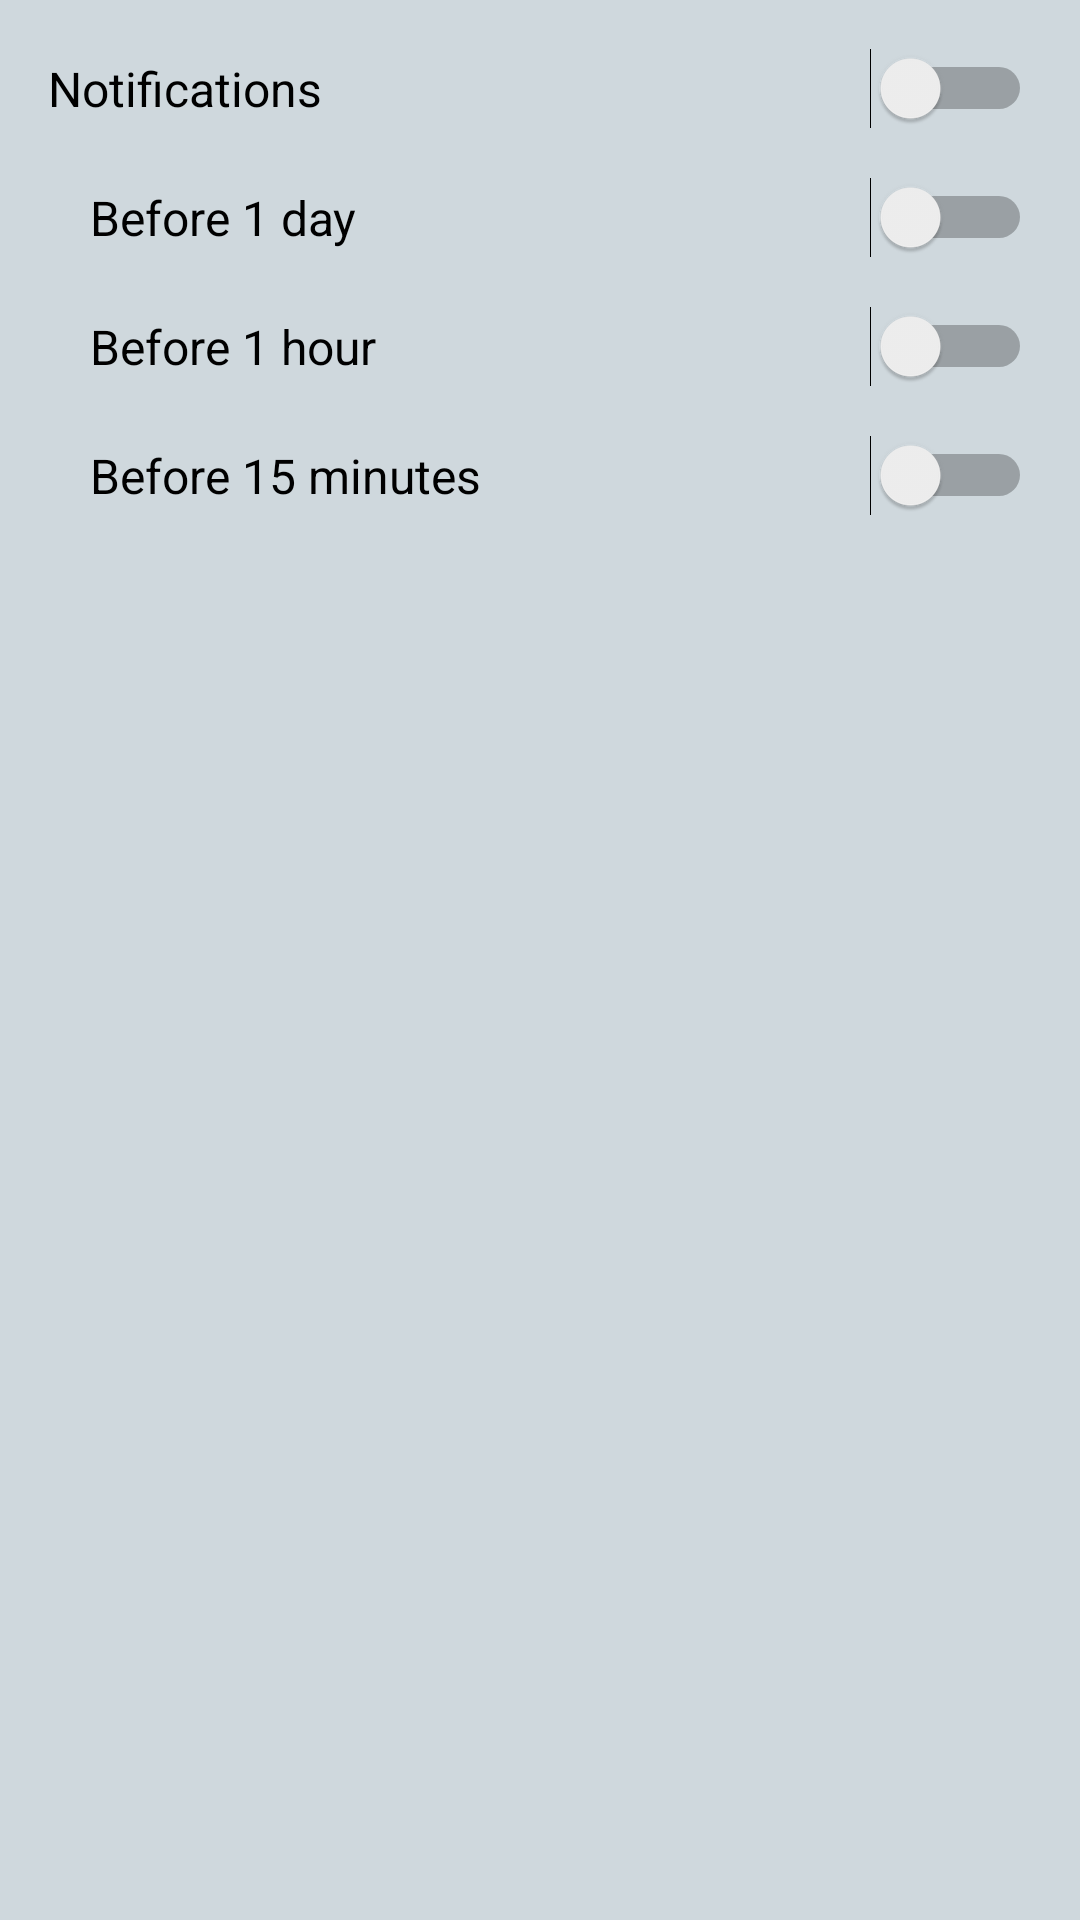

The Android layout XML behind this screen, and the referenced resources:
<!-- AndroidManifest.xml: application theme AppTheme -->
<!-- res/layout/fragment_noti.xml -->
<?xml version="1.0" encoding="utf-8"?>
<LinearLayout xmlns:android="http://schemas.android.com/apk/res/android"
    android:layout_width="match_parent"
    android:layout_height="match_parent"
    android:background="@color/colorGray"
    android:orientation="vertical"
    >

    <Switch
        android:layout_width="match_parent"
        android:layout_height="wrap_content"
        android:id="@+id/sbtnNoti"
        android:text="@string/notifications"
        android:textSize="@dimen/text_size.normal"
        android:gravity="left|center"
        android:layout_marginLeft="@dimen/activity_horizontal_margin"
        android:layout_marginRight="@dimen/activity_horizontal_margin"
        android:layout_marginTop="@dimen/activity_vertical_margin"/>

    <Switch
        android:layout_width="match_parent"
        android:layout_height="wrap_content"
        android:id="@+id/sbtnBefore1d"
        android:text="@string/before_1d"
        android:textSize="@dimen/text_size.normal"
        android:gravity="left|center"
        android:layout_marginLeft="@dimen/noti.margin_left"
        android:layout_marginRight="@dimen/activity_horizontal_margin"
        android:layout_marginTop="@dimen/activity_vertical_margin"/>

    <Switch
        android:layout_width="match_parent"
        android:layout_height="wrap_content"
        android:id="@+id/sbtnBefore1h"
        android:text="@string/before_1h"
        android:textSize="@dimen/text_size.normal"
        android:gravity="left|center"
        android:layout_marginLeft="@dimen/noti.margin_left"
        android:layout_marginRight="@dimen/activity_horizontal_margin"
        android:layout_marginTop="@dimen/activity_vertical_margin"/>

    <Switch
        android:layout_width="match_parent"
        android:layout_height="wrap_content"
        android:id="@+id/sbtnBefore15m"
        android:text="@string/before_15m"
        android:textSize="@dimen/text_size.normal"
        android:gravity="left|center"
        android:layout_marginLeft="@dimen/noti.margin_left"
        android:layout_marginRight="@dimen/activity_horizontal_margin"
        android:layout_marginTop="@dimen/activity_vertical_margin"/>

</LinearLayout>
<!-- resources referenced by this layout -->
<resources>
  <color name="colorGray">#cfd8dd</color>
  <dimen name="activity_horizontal_margin">16dp</dimen>
  <dimen name="activity_vertical_margin">16dp</dimen>
  <dimen name="noti.margin_left">30dp</dimen>
  <dimen name="text_size.normal">16sp</dimen>
  <string name="before_15m">Before 15 minutes</string>
  <string name="before_1d">Before 1 day</string>
  <string name="before_1h">Before 1 hour</string>
  <string name="notifications">Notifications</string>
  <style name="AppTheme" parent="Theme.AppCompat.Light.NoActionBar">
          
          <item name="colorPrimary">@color/colorPrimary</item>
          <item name="colorPrimaryDark">@color/colorPrimaryDark</item>
          <item name="colorAccent">@color/colorAccent</item>
      </style>
  <color name="colorPrimary">#000000</color>
  <color name="colorPrimaryDark">#3a3a3a</color>
  <color name="colorAccent">#c0392b</color>
</resources>
